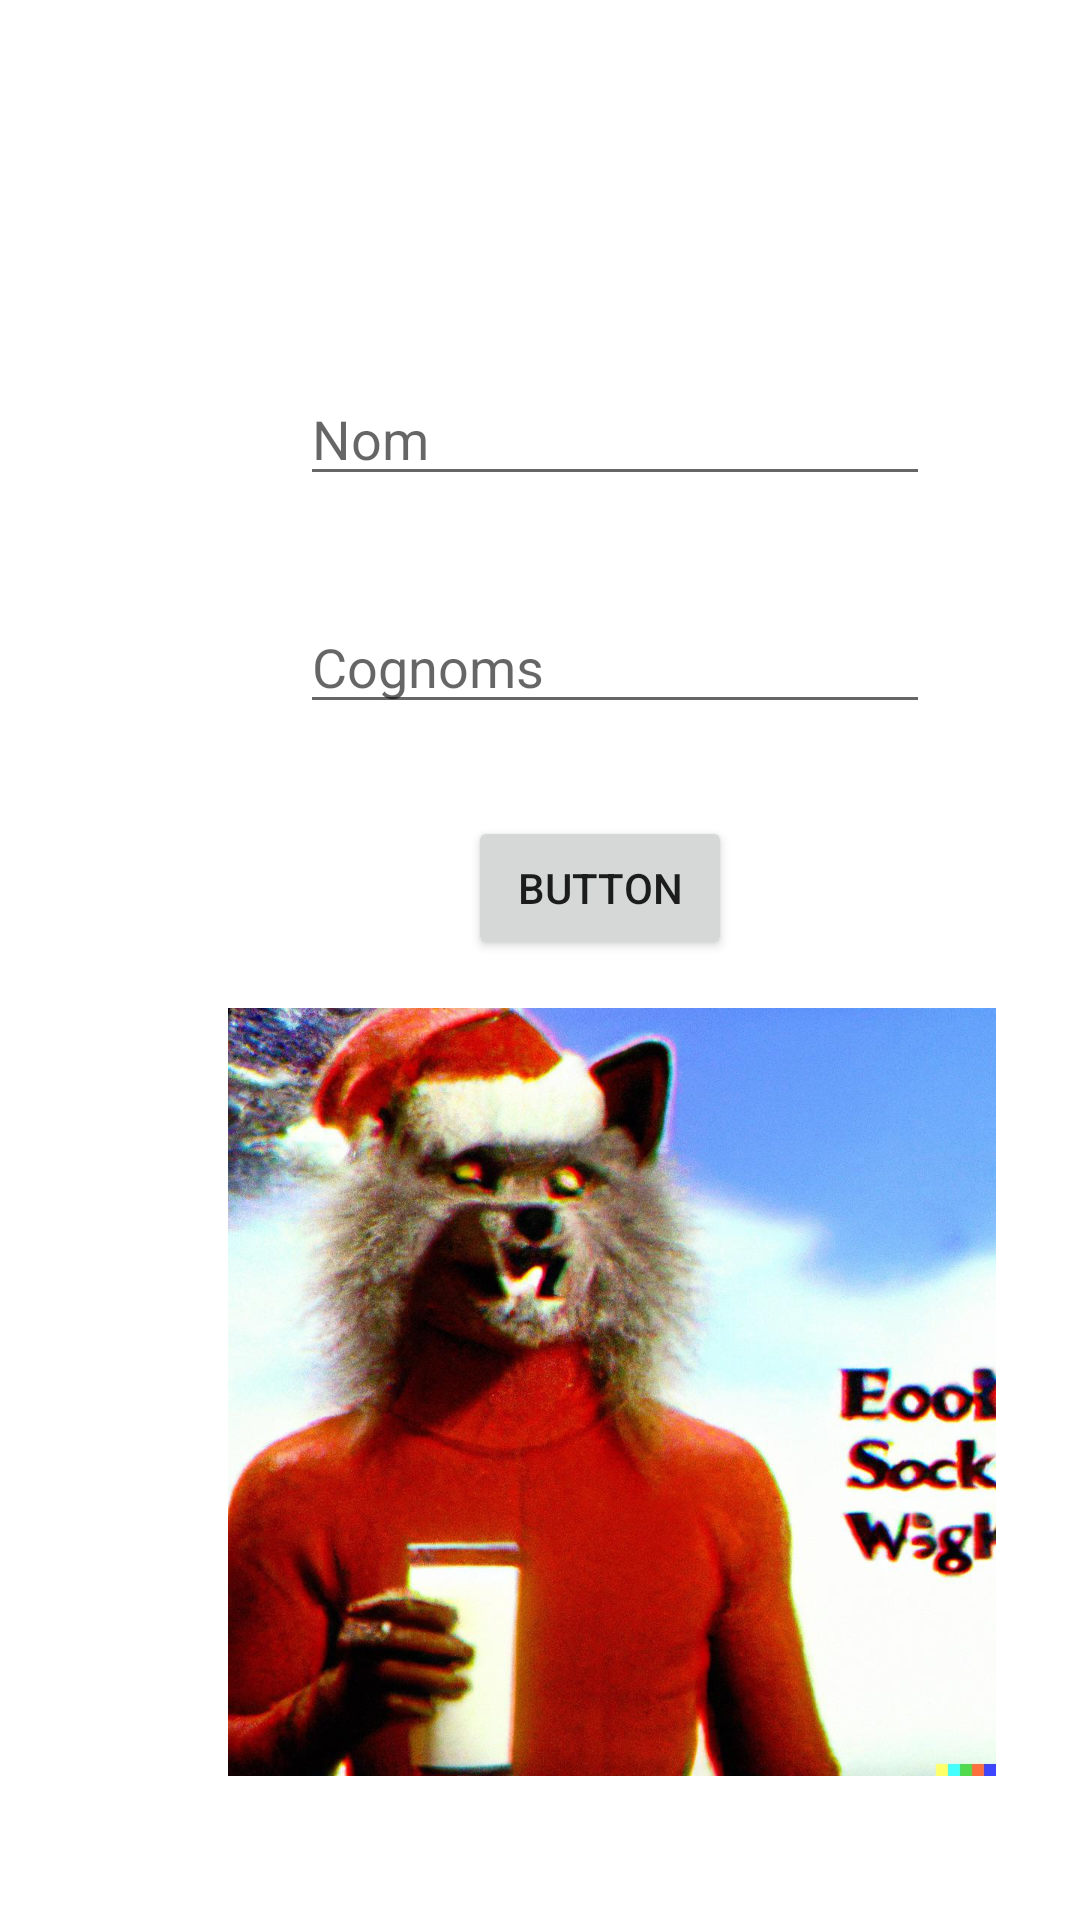

Produce the Android XML layout that renders to this screen, including the resource entries it uses.
<!-- AndroidManifest.xml: application theme Theme.ChristmastCard -->
<!-- res/layout/activity_main.xml -->
<?xml version="1.0" encoding="utf-8"?>
<androidx.constraintlayout.widget.ConstraintLayout xmlns:android="http://schemas.android.com/apk/res/android"
    xmlns:app="http://schemas.android.com/apk/res-auto"
    xmlns:tools="http://schemas.android.com/tools"
    android:layout_width="match_parent"
    android:layout_height="match_parent"
    tools:context=".MainActivity">

    <EditText
        android:id="@+id/editNom"
        android:layout_width="wrap_content"
        android:layout_height="wrap_content"
        android:layout_marginStart="100dp"
        android:layout_marginTop="124dp"
        android:ems="10"
        android:inputType="textPersonName"
        android:hint="Nom"
        app:layout_constraintStart_toStartOf="parent"
        app:layout_constraintTop_toTopOf="parent" />

    <EditText
        android:id="@+id/editCognom"
        android:layout_width="wrap_content"
        android:layout_height="wrap_content"
        android:layout_marginStart="100dp"
        android:layout_marginTop="200dp"
        android:ems="10"
        android:inputType="textPersonName"
        android:hint="Cognoms"
        app:layout_constraintStart_toStartOf="parent"
        app:layout_constraintTop_toTopOf="parent" />

    <Button
        android:id="@+id/button"
        android:layout_width="wrap_content"
        android:layout_height="wrap_content"
        android:layout_marginStart="156dp"
        android:layout_marginTop="272dp"
        android:text="Button"
        android:onClick="Nadal"
        app:layout_constraintStart_toStartOf="parent"
        app:layout_constraintTop_toTopOf="parent" />

    <ImageView
        android:id="@+id/imageView"
        android:layout_width="wrap_content"
        android:layout_height="wrap_content"
        android:layout_marginStart="76dp"
        android:layout_marginTop="336dp"
        app:layout_constraintStart_toStartOf="parent"
        app:layout_constraintTop_toTopOf="parent"
        app:srcCompat="@drawable/tqc9w86zzz1a1" />
</androidx.constraintlayout.widget.ConstraintLayout>
<!-- resources referenced by this layout -->
<resources>
  <!-- drawable tqc9w86zzz1a1: jpg bitmap (drawable-xxxhdpi, 139275 bytes) -->
  <style name="Theme.ChristmastCard" parent="Theme.MaterialComponents.DayNight.DarkActionBar">
          
          <item name="colorPrimary">@color/purple_500</item>
          <item name="colorPrimaryVariant">@color/purple_700</item>
          <item name="colorOnPrimary">@color/white</item>
          
          <item name="colorSecondary">@color/teal_200</item>
          <item name="colorSecondaryVariant">@color/teal_700</item>
          <item name="colorOnSecondary">@color/black</item>
          
          <item name="android:statusBarColor">?attr/colorPrimaryVariant</item>
          
      </style>
  <!-- not gathered from this repository: default colours our renderer supplied (Android Studio template values) -->
  <color name="purple_500">#FF6200EE</color>
  <color name="purple_700">#FF3700B3</color>
  <color name="teal_200">#FF03DAC5</color>
  <color name="teal_700">#FF018786</color>
  <color name="black">#FF000000</color>
  <color name="white">#FFFFFFFF</color>
</resources>
